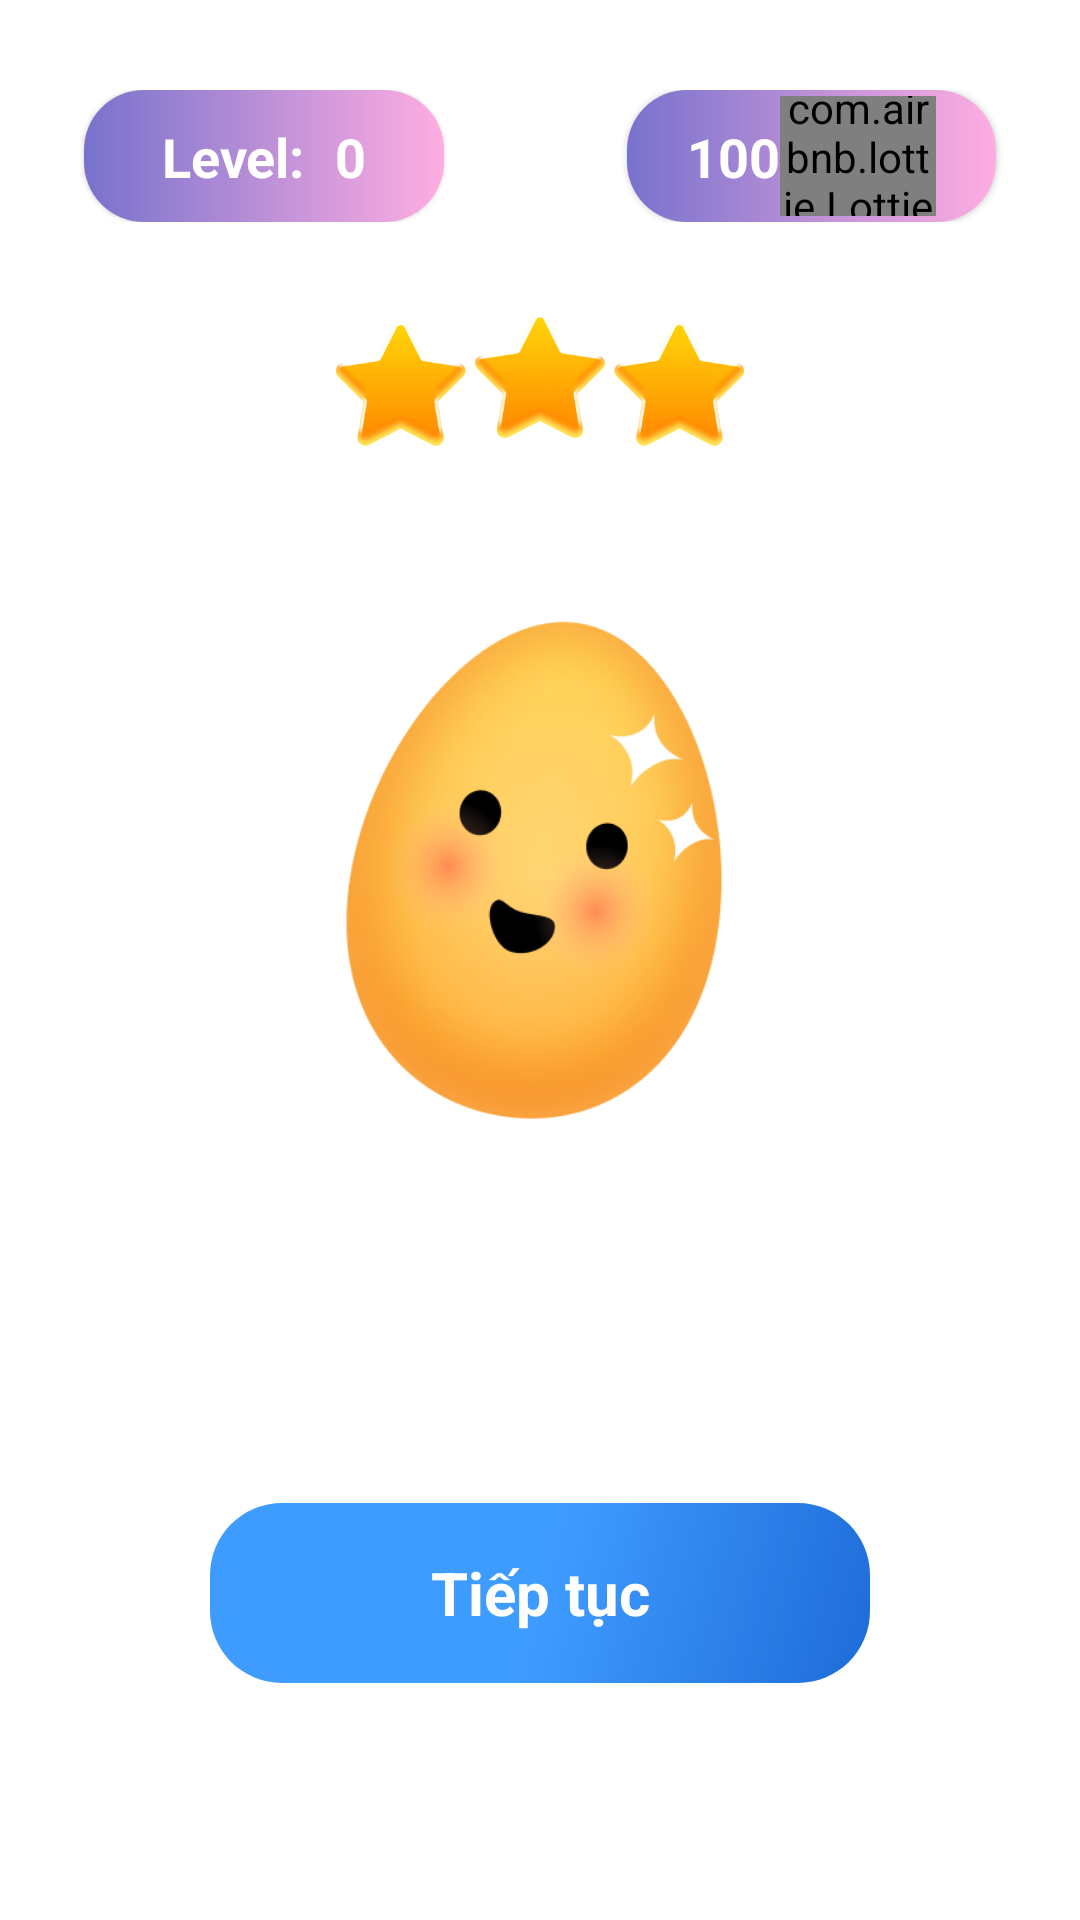

Produce the Android XML layout that renders to this screen, including the resource entries it uses.
<!-- AndroidManifest.xml: application theme Theme.VuaGhepChu -->
<!-- res/layout/fragment_result_screen.xml -->
<?xml version="1.0" encoding="utf-8"?>
<androidx.constraintlayout.widget.ConstraintLayout xmlns:android="http://schemas.android.com/apk/res/android"
    xmlns:app="http://schemas.android.com/apk/res-auto"
    xmlns:tools="http://schemas.android.com/tools"
    android:layout_width="match_parent"
    android:layout_height="match_parent"
    android:background="@drawable/done_bg_type_2"
    android:paddingHorizontal="@dimen/dp_8">

    <include
        android:id="@+id/resultCardViewTop"
        layout="@layout/fragment_top_view"
        android:layout_width="match_parent"
        android:layout_height="wrap_content"
        android:layout_marginTop="@dimen/dp_30"
        app:layout_constraintEnd_toEndOf="parent"
        app:layout_constraintStart_toStartOf="parent"
        app:layout_constraintTop_toTopOf="parent" />

    <ImageView
        android:id="@+id/resultIcThreeStar"
        android:layout_width="140dp"
        android:layout_height="wrap_content"
        android:layout_marginTop="@dimen/dp_30"
        android:adjustViewBounds="true"
        android:src="@drawable/ic_three_star"
        app:layout_constraintEnd_toEndOf="parent"
        app:layout_constraintStart_toStartOf="parent"
        app:layout_constraintTop_toBottomOf="@+id/resultCardViewTop"
        tools:ignore="ContentDescription" />

    <ImageView
        android:id="@+id/resultIcDone"
        android:layout_width="250dp"
        android:layout_height="wrap_content"
        android:adjustViewBounds="true"
        android:scaleType="fitXY"
        android:src="@drawable/img_text_done"
        app:layout_constraintEnd_toEndOf="parent"
        app:layout_constraintStart_toStartOf="parent"
        app:layout_constraintTop_toTopOf="@+id/resultIcRing"
        tools:ignore="ContentDescription" />

    <ImageView
        android:id="@+id/resultIcRing"
        android:layout_width="250dp"
        android:layout_height="wrap_content"
        android:layout_marginTop="@dimen/dp_8"
        android:adjustViewBounds="true"
        android:scaleType="fitXY"
        android:src="@drawable/ic_win"
        app:layout_constraintEnd_toEndOf="parent"
        app:layout_constraintStart_toStartOf="parent"
        app:layout_constraintTop_toBottomOf="@+id/resultIcThreeStar"
        tools:ignore="ContentDescription" />

    <androidx.constraintlayout.widget.ConstraintLayout
        android:id="@+id/resultScoreContainer"
        android:layout_width="wrap_content"
        android:layout_height="wrap_content"
        app:layout_constraintEnd_toEndOf="parent"
        app:layout_constraintStart_toStartOf="parent"
        app:layout_constraintTop_toBottomOf="@+id/resultIcRing">

        <ImageButton
            android:id="@+id/resultBtnScore"
            android:layout_width="280dp"
            android:layout_height="40dp"
            android:background="@drawable/img_score_gray"
            app:layout_constraintBottom_toBottomOf="parent"
            app:layout_constraintEnd_toEndOf="parent"
            app:layout_constraintStart_toStartOf="parent"
            app:layout_constraintTop_toTopOf="parent" />

        <TextView
            android:layout_width="180dp"
            android:layout_height="60dp"
            android:gravity="center"
            android:text="Đỉnh quá! Tiếp tục nào!"
            android:textColor="@color/white"
            android:textSize="@dimen/dp_16"
            android:textStyle="bold"
            app:layout_constraintBottom_toBottomOf="parent"
            app:layout_constraintEnd_toEndOf="parent"
            app:layout_constraintStart_toStartOf="parent"
            app:layout_constraintTop_toTopOf="parent" />

    </androidx.constraintlayout.widget.ConstraintLayout>

    <androidx.constraintlayout.widget.ConstraintLayout
        android:id="@+id/resultNextContainer"
        android:layout_width="wrap_content"
        android:layout_height="wrap_content"
        android:layout_marginTop="@dimen/dp_30"
        app:layout_constraintEnd_toEndOf="parent"
        app:layout_constraintStart_toStartOf="parent"
        app:layout_constraintTop_toBottomOf="@+id/resultScoreContainer">

        <ImageButton
            android:id="@+id/resultBtnNext"
            android:layout_width="220dp"
            android:layout_height="60dp"
            android:background="@drawable/btn_cm_ripple_blue"
            app:layout_constraintBottom_toBottomOf="parent"
            app:layout_constraintEnd_toEndOf="parent"
            app:layout_constraintStart_toStartOf="parent"
            app:layout_constraintTop_toTopOf="parent" />

        <TextView
            android:layout_width="220dp"
            android:layout_height="60dp"
            android:gravity="center"
            android:text="Tiếp tục"
            android:textColor="@color/white"
            android:textSize="@dimen/dp_20"
            android:textStyle="bold"
            app:layout_constraintBottom_toBottomOf="parent"
            app:layout_constraintEnd_toEndOf="parent"
            app:layout_constraintStart_toStartOf="parent"
            app:layout_constraintTop_toTopOf="parent" />

    </androidx.constraintlayout.widget.ConstraintLayout>

    <androidx.constraintlayout.widget.ConstraintLayout
        android:id="@+id/resultQuitContainer"
        android:layout_width="wrap_content"
        android:layout_height="wrap_content"
        android:layout_marginTop="@dimen/dp_18"
        app:layout_constraintEnd_toEndOf="parent"
        app:layout_constraintStart_toStartOf="parent"
        app:layout_constraintTop_toBottomOf="@+id/resultNextContainer">

        <ImageButton
            android:id="@+id/resultBtnQuit"
            android:layout_width="220dp"
            android:layout_height="60dp"
            android:background="@drawable/btn_cm_ripple_gray"
            app:layout_constraintBottom_toBottomOf="parent"
            app:layout_constraintEnd_toEndOf="parent"
            app:layout_constraintStart_toStartOf="parent"
            app:layout_constraintTop_toTopOf="parent" />

        <TextView
            android:layout_width="220dp"
            android:layout_height="60dp"
            android:gravity="center"
            android:text="Thoát"
            android:textColor="@color/white"
            android:textSize="@dimen/dp_20"
            android:textStyle="bold"
            app:layout_constraintBottom_toBottomOf="parent"
            app:layout_constraintEnd_toEndOf="parent"
            app:layout_constraintStart_toStartOf="parent"
            app:layout_constraintTop_toTopOf="parent" />

    </androidx.constraintlayout.widget.ConstraintLayout>

</androidx.constraintlayout.widget.ConstraintLayout>
<!-- res/layout/fragment_top_view.xml (included above) -->
<?xml version="1.0" encoding="utf-8"?>
<androidx.constraintlayout.widget.ConstraintLayout xmlns:android="http://schemas.android.com/apk/res/android"
    xmlns:app="http://schemas.android.com/apk/res-auto"
    xmlns:tools="http://schemas.android.com/tools"
    android:layout_width="match_parent"
    android:layout_height="wrap_content"
    android:paddingHorizontal="@dimen/dp_16">

    <com.google.android.material.card.MaterialCardView
        android:id="@+id/levelViewContainer"
        android:layout_width="wrap_content"
        android:layout_height="wrap_content"
        android:layout_marginHorizontal="@dimen/dp_4"
        app:cardCornerRadius="@dimen/dp_20"
        app:layout_constraintStart_toStartOf="parent"
        app:layout_constraintTop_toTopOf="parent">

        <androidx.constraintlayout.widget.ConstraintLayout
            android:id="@+id/levelContainer"
            android:layout_width="match_parent"
            android:layout_height="44dp"
            android:background="@drawable/bg_pink_gradient"
            android:minWidth="120dp"
            android:paddingHorizontal="@dimen/dp_20"
            android:paddingVertical="@dimen/dp_2">

            <TextView
                android:id="@+id/levelViewTitle"
                android:layout_width="wrap_content"
                android:layout_height="wrap_content"
                android:text="Level:"
                android:textColor="@color/white"
                android:textSize="@dimen/dp_18"
                android:textStyle="bold"
                app:layout_constraintBottom_toBottomOf="parent"
                app:layout_constraintEnd_toStartOf="@+id/levelViewValue"
                app:layout_constraintStart_toStartOf="parent"
                app:layout_constraintTop_toTopOf="parent" />

            <TextView
                android:id="@+id/levelViewValue"
                android:layout_width="wrap_content"
                android:layout_height="wrap_content"
                android:layout_marginStart="@dimen/dp_4"
                android:text="0"
                android:textColor="@color/white"
                android:textSize="@dimen/dp_18"
                android:textStyle="bold"
                app:layout_constraintBottom_toBottomOf="@+id/levelViewTitle"
                app:layout_constraintEnd_toEndOf="parent"
                app:layout_constraintStart_toEndOf="@+id/levelViewTitle"
                app:layout_constraintTop_toTopOf="@+id/levelViewTitle" />

        </androidx.constraintlayout.widget.ConstraintLayout>

    </com.google.android.material.card.MaterialCardView>

    <com.google.android.material.card.MaterialCardView
        android:id="@+id/coinViewContainer"
        android:layout_width="wrap_content"
        android:layout_height="wrap_content"
        android:layout_gravity="center_horizontal"
        android:layout_marginHorizontal="@dimen/dp_4"
        app:cardCornerRadius="@dimen/dp_20"
        app:layout_constraintEnd_toEndOf="parent"
        app:layout_constraintTop_toTopOf="parent">

        <androidx.constraintlayout.widget.ConstraintLayout
            android:layout_width="match_parent"
            android:layout_height="44dp"
            android:background="@drawable/bg_pink_gradient"
            android:minWidth="120dp"
            android:paddingHorizontal="@dimen/dp_20"
            android:paddingVertical="@dimen/dp_2">

            <TextView
                android:id="@+id/coinViewValue"
                android:layout_width="wrap_content"
                android:layout_height="wrap_content"
                android:text="100"
                android:textColor="@color/white"
                android:textSize="@dimen/dp_18"
                android:textStyle="bold"
                app:layout_constraintBottom_toBottomOf="@+id/coinViewImg"
                app:layout_constraintEnd_toStartOf="@+id/coinViewImg"
                app:layout_constraintStart_toStartOf="parent"
                app:layout_constraintTop_toTopOf="@+id/coinViewImg" />

            <com.airbnb.lottie.LottieAnimationView
                android:id="@+id/coinViewImg"
                android:layout_width="52dp"
                android:layout_height="52dp"
                app:layout_constraintBottom_toBottomOf="parent"
                app:layout_constraintEnd_toEndOf="parent"
                app:layout_constraintStart_toEndOf="@+id/coinViewValue"
                app:layout_constraintTop_toTopOf="parent"
                app:lottie_autoPlay="true"
                app:lottie_fileName="home/ic_coin_anim.json"
                app:lottie_loop="true" />

        </androidx.constraintlayout.widget.ConstraintLayout>

    </com.google.android.material.card.MaterialCardView>

</androidx.constraintlayout.widget.ConstraintLayout>
<!-- resources referenced by this layout -->
<resources>
  <color name="white">#FFFFFF</color>
  <dimen name="dp_16">16dp</dimen>
  <dimen name="dp_18">18dp</dimen>
  <dimen name="dp_2">2dp</dimen>
  <dimen name="dp_20">20dp</dimen>
  <dimen name="dp_30">30dp</dimen>
  <dimen name="dp_4">4dp</dimen>
  <dimen name="dp_8">8dp</dimen>
  <!-- drawable bg_pink_gradient (drawable) -->
  <?xml version="1.0" encoding="utf-8"?>
  <shape xmlns:android="http://schemas.android.com/apk/res/android"
      android:shape="rectangle">
      <gradient
          android:endColor="#FFADE1"
          android:startColor="#7772CD" />
      <corners android:radius="8dp" />
  </shape>
  <!-- drawable btn_cm_ripple_blue (drawable) -->
  <?xml version="1.0" encoding="utf-8"?>
  <ripple xmlns:android="http://schemas.android.com/apk/res/android" android:color="?attr/colorControlHighlight">
      <item android:drawable="@drawable/item_btn_bg_blue" />
  </ripple>
  <!-- drawable ic_three_star: png bitmap (drawable, 50258 bytes) -->
  <!-- drawable ic_win: png bitmap (drawable, 143387 bytes) -->
  <!-- drawable img_text_done: png bitmap (drawable, 5320 bytes) -->
  <style name="Theme.VuaGhepChu" parent="Theme.MaterialComponents.DayNight.NoActionBar">
          <item name="colorPrimary">@color/card_background</item>
          <item name="colorPrimaryVariant">@color/dark_background</item>
          <item name="colorOnPrimary">@color/light_background</item>
          <item name="colorAccent">@color/white</item>
          
          <item name="android:statusBarColor" tools:targetApi="l">?attr/colorPrimaryVariant</item>
          
      </style>
  <!-- drawable item_btn_bg_blue (drawable) -->
  <?xml version="1.0" encoding="utf-8"?>
  <shape xmlns:android="http://schemas.android.com/apk/res/android"
      android:shape="rectangle">
      <corners android:radius="24dp" />
      <solid android:color="@color/white" />
      <gradient
          android:angle="135"
          android:centerColor="#3F9CFF"
          android:endColor="#3F9CFF"
          android:startColor="#1E6BD8"
          android:type="linear" />
  </shape>
  <color name="card_background">#4F4AA0</color>
  <color name="dark_background">#4F4AA0</color>
  <color name="light_background">#DEE0FF</color>
</resources>
